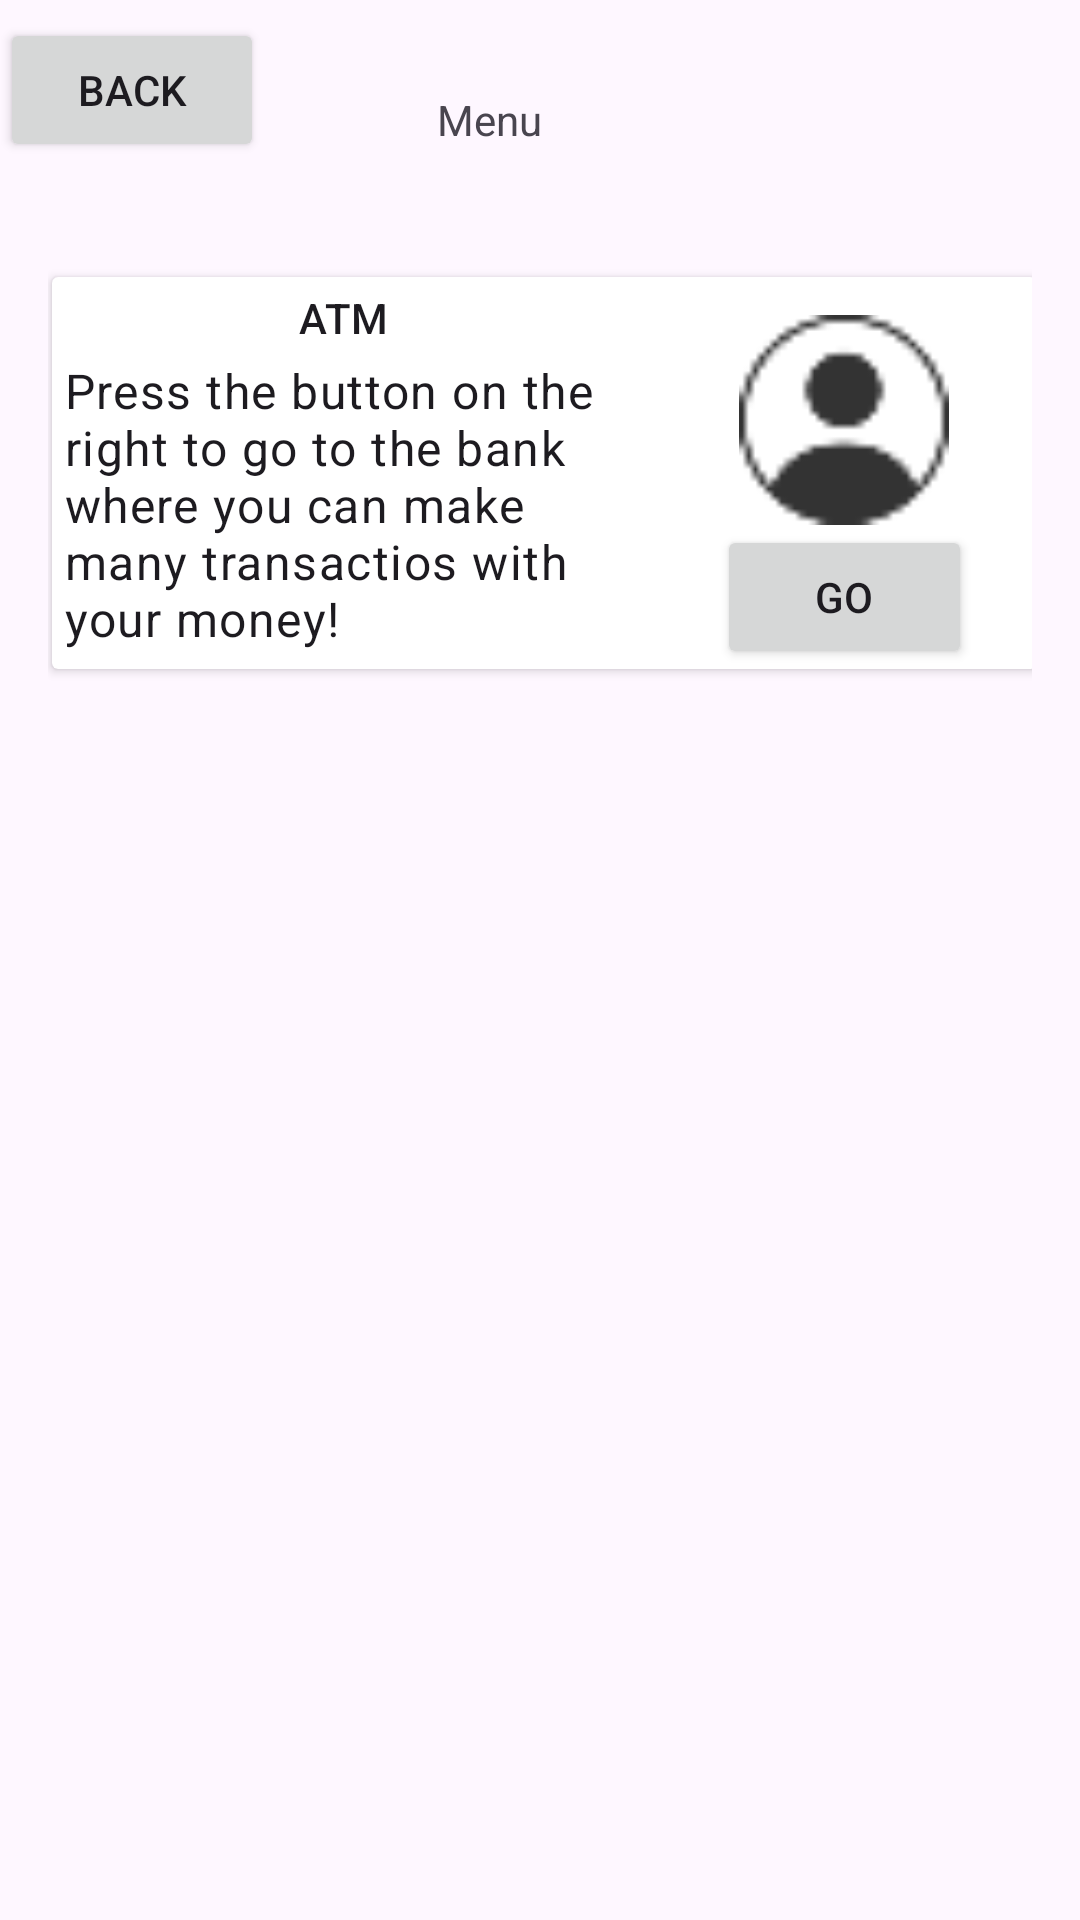

Here is an Android app screen rendered from its layout file. Give the layout XML and the strings, colors and styles it references.
<!-- AndroidManifest.xml: application theme Theme.Bxb -->
<!-- res/layout/activity_menu.xml -->
<?xml version="1.0" encoding="utf-8"?>
<androidx.constraintlayout.widget.ConstraintLayout xmlns:android="http://schemas.android.com/apk/res/android"
    xmlns:app="http://schemas.android.com/apk/res-auto"
    xmlns:tools="http://schemas.android.com/tools"
    android:layout_width="match_parent"
    android:layout_height="match_parent"
    tools:context=".Menu">

    


    <androidx.constraintlayout.widget.ConstraintLayout
        android:layout_width="match_parent"
        android:layout_height="match_parent"
        android:padding="16dp"
        app:layout_constraintStart_toStartOf="parent"
        tools:layout_editor_absoluteY="0dp">


        <androidx.cardview.widget.CardView
            android:id="@+id/cardView"
            android:layout_width="wrap_content"
            android:layout_height="wrap_content"
            android:layout_marginStart="8dp"
            android:layout_marginEnd="8dp"
            app:layout_constraintBottom_toBottomOf="parent"
            app:layout_constraintEnd_toEndOf="parent"
            app:layout_constraintHorizontal_bias="0.42"
            app:layout_constraintStart_toStartOf="parent"
            app:layout_constraintTop_toTopOf="parent"
            app:layout_constraintVertical_bias="0.16000003">

            <androidx.constraintlayout.widget.ConstraintLayout
                android:layout_width="148dp"
                android:layout_height="match_parent"
                android:layout_marginLeft="190dp">

                <ImageView
                    android:id="@+id/imageView2"
                    android:layout_width="70dp"
                    android:layout_height="70dp"
                    android:src="@mipmap/user"
                    app:layout_constraintBottom_toBottomOf="parent"
                    app:layout_constraintEnd_toEndOf="parent"
                    app:layout_constraintStart_toStartOf="parent"
                    app:layout_constraintTop_toTopOf="parent"
                    app:layout_constraintVertical_bias="0.21" />

                <Button
                    android:id="@+id/startBankActivity"
                    android:layout_width="85dp"
                    android:layout_height="48dp"
                    android:text="Go"
                    app:layout_constraintBottom_toBottomOf="parent"
                    app:layout_constraintEnd_toEndOf="parent"
                    app:layout_constraintStart_toStartOf="parent"
                    app:layout_constraintTop_toBottomOf="@+id/imageView2" />
            </androidx.constraintlayout.widget.ConstraintLayout>

            <androidx.constraintlayout.widget.ConstraintLayout
                android:layout_width="190dp"
                android:layout_height="match_parent"
                android:padding="4dp">


                <TextView
                    android:id="@+id/subhead"
                    style="@style/TextAppearance.MaterialComponents.Subtitle2"
                    android:layout_width="match_parent"
                    android:layout_height="wrap_content"
                    android:layout_marginStart="4dp"
                    android:text="ATM"
                    android:textAlignment="center"
                    app:layout_constraintStart_toStartOf="parent"
                    tools:ignore="MissingConstraints"
                    tools:layout_editor_absoluteY="6dp" />

                <TextView
                    android:id="@+id/body"
                    style="@style/TextAppearance.MaterialComponents.Body1"
                    android:layout_width="match_parent"
                    android:layout_height="wrap_content"
                    android:layout_marginTop="4dp"
                    android:text="Press the button on the right to go to the bank where you can make many transactios with your money!"
                    app:layout_constraintEnd_toEndOf="parent"
                    app:layout_constraintHorizontal_bias="1.0"
                    app:layout_constraintStart_toStartOf="parent"
                    app:layout_constraintTop_toBottomOf="@id/subhead" />

            </androidx.constraintlayout.widget.ConstraintLayout>
        </androidx.cardview.widget.CardView>

        <TextView
            android:id="@+id/textView"
            android:layout_width="69dp"
            android:layout_height="32dp"
            android:text="@string/menu_title"
            app:layout_constraintBottom_toBottomOf="parent"
            app:layout_constraintEnd_toEndOf="parent"
            app:layout_constraintStart_toStartOf="parent"
            app:layout_constraintTop_toTopOf="parent"
            app:layout_constraintVertical_bias="0.025" />
    </androidx.constraintlayout.widget.ConstraintLayout>

    <Button
        android:id="@+id/get_main_view_button"
        android:layout_width="wrap_content"
        android:layout_height="wrap_content"
        android:text="@string/get_back"
        app:layout_constraintBottom_toBottomOf="parent"
        app:layout_constraintEnd_toEndOf="parent"
        app:layout_constraintHorizontal_bias="0.0"
        app:layout_constraintStart_toStartOf="parent"
        app:layout_constraintTop_toTopOf="parent"
        app:layout_constraintVertical_bias="0.01" />

</androidx.constraintlayout.widget.ConstraintLayout>
<!-- resources referenced by this layout -->
<resources>
  <!-- mipmap user: png bitmap (mipmap-mdpi, 1091 bytes) -->
  <string name="get_back">Back</string>
  <string name="menu_title">Menu</string>
  <style name="Theme.Bxb" parent="Base.Theme.Bxb" />
  <style name="Base.Theme.Bxb" parent="Theme.Material3.DayNight.NoActionBar">
          
          
      </style>
</resources>
